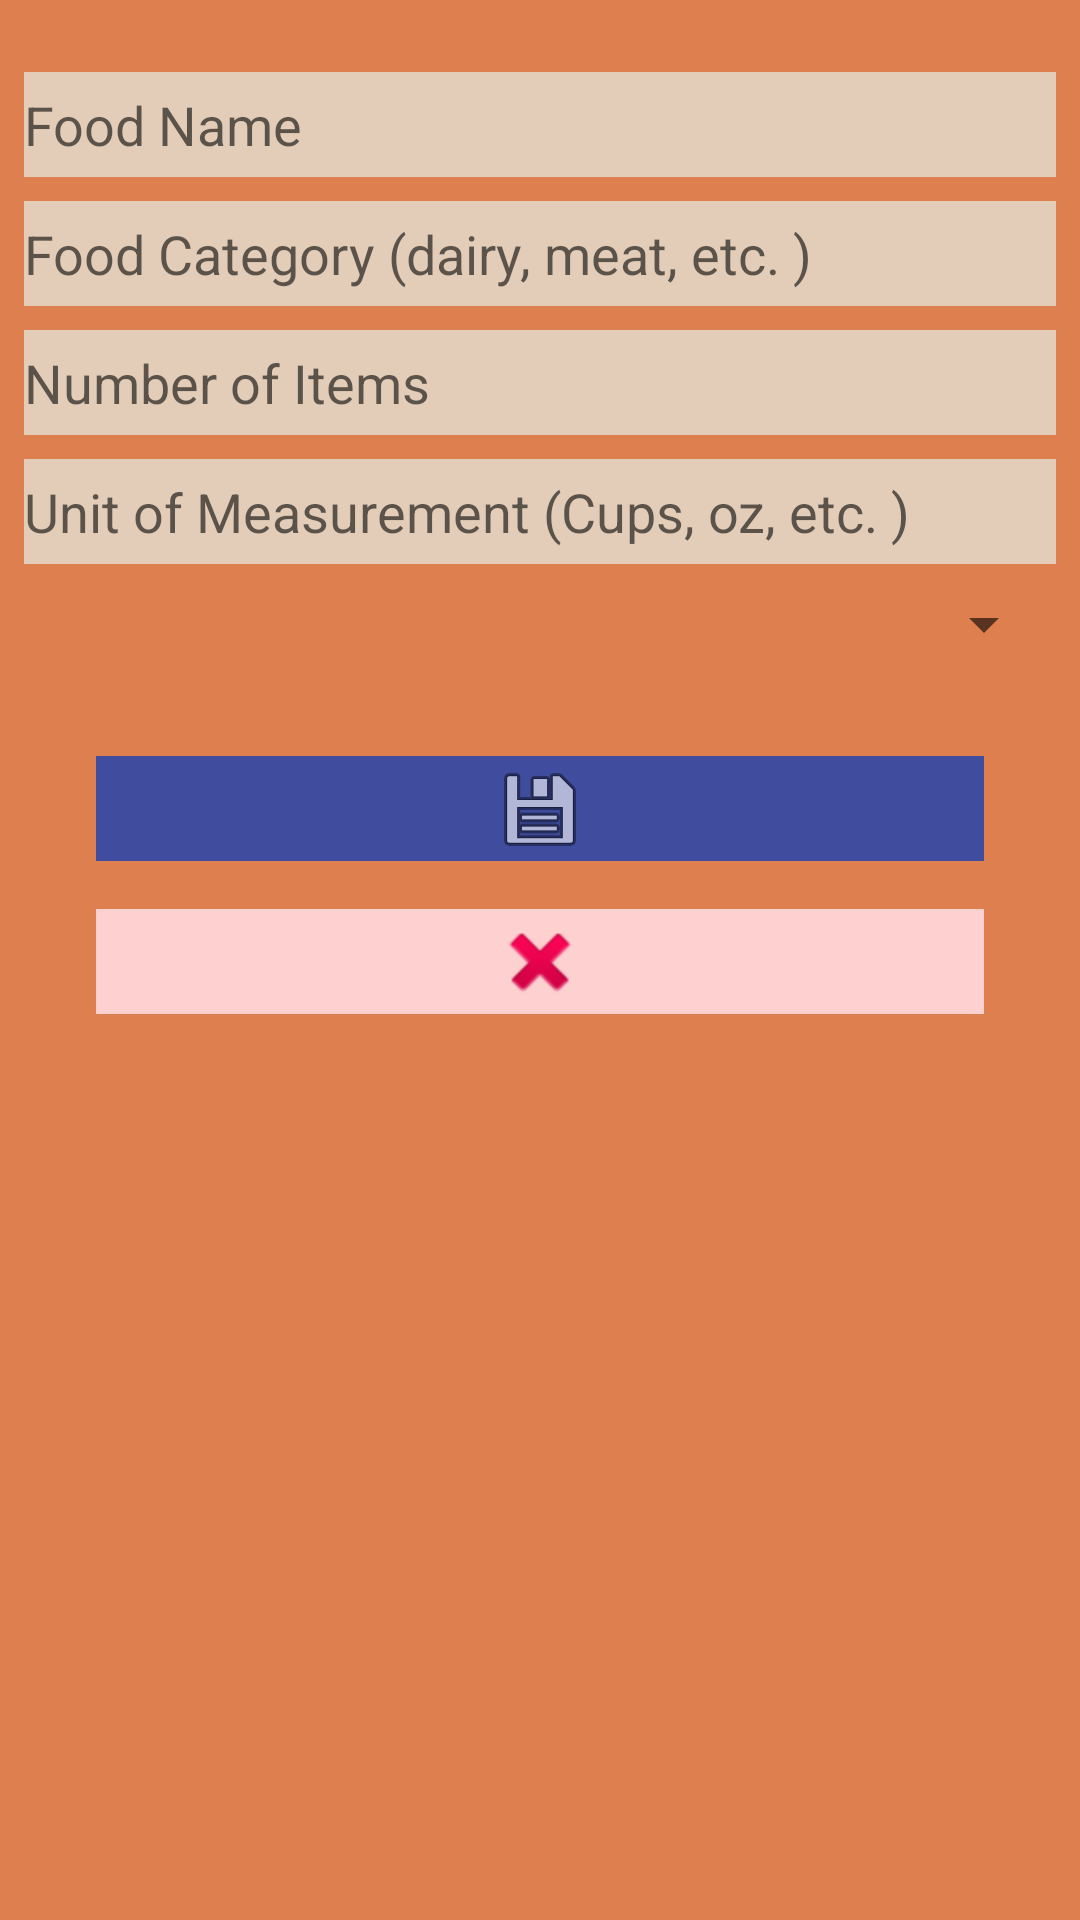

This screen was rendered from an Android layout file. Write that file and the resources it references.
<!-- AndroidManifest.xml: application theme AppTheme -->
<!-- res/layout/edit_food_item_fragment.xml -->
<?xml version="1.0" encoding="utf-8"?>
<androidx.constraintlayout.widget.ConstraintLayout xmlns:android="http://schemas.android.com/apk/res/android"
    xmlns:app="http://schemas.android.com/apk/res-auto"
    xmlns:tools="http://schemas.android.com/tools"
    android:id="@+id/edtQuantity"
    android:layout_width="match_parent"
    android:layout_height="match_parent"
    android:background="@color/colorPrimaryDark"
    tools:context=".ui.main.EditFoodItemEventFragment" >

    <AutoCompleteTextView
        android:id="@+id/actFoodName"
        android:layout_width="0dp"
        android:layout_height="35dp"
        android:layout_marginStart="8dp"
        android:layout_marginTop="24dp"
        android:layout_marginEnd="8dp"
        android:background="@color/colorAccent"
        android:hint="@string/foodType"
        app:layout_constraintEnd_toEndOf="parent"
        app:layout_constraintStart_toStartOf="parent"
        app:layout_constraintTop_toTopOf="parent" />

    <EditText
        android:id="@+id/edtNumber"
        android:layout_width="0dp"
        android:layout_height="35dp"
        android:layout_marginStart="8dp"
        android:layout_marginLeft="8dp"
        android:layout_marginTop="8dp"
        android:layout_marginEnd="8dp"
        android:layout_marginRight="8dp"
        android:ems="10"
        android:hint="@string/numQuantity"
        android:inputType="number"
        app:layout_constraintEnd_toEndOf="parent"
        app:layout_constraintHorizontal_bias="0.0"
        app:layout_constraintStart_toStartOf="parent"
        android:background="@color/colorAccent"
        app:layout_constraintTop_toBottomOf="@+id/actFoodCategory" />

    <AutoCompleteTextView
        android:id="@+id/actFoodCategory"
        android:layout_width="0dp"
        android:layout_height="35dp"
        android:layout_marginStart="8dp"
        android:layout_marginLeft="8dp"
        android:layout_marginTop="8dp"
        android:layout_marginEnd="8dp"
        android:layout_marginRight="8dp"
        android:hint="@string/foodCategory"
        app:layout_constraintEnd_toEndOf="parent"
        app:layout_constraintStart_toStartOf="parent"
        android:background="@color/colorAccent"
        app:layout_constraintTop_toBottomOf="@+id/actFoodName" />

    <AutoCompleteTextView
        android:id="@+id/actUnitOfMeasurement"
        android:layout_width="0dp"
        android:layout_height="35dp"
        android:layout_marginStart="8dp"
        android:layout_marginTop="8dp"
        android:layout_marginEnd="8dp"
        android:background="@color/colorAccent"
        android:hint="@string/unitOfMeasure"
        app:layout_constraintEnd_toEndOf="parent"
        app:layout_constraintStart_toStartOf="parent"
        app:layout_constraintTop_toBottomOf="@+id/edtNumber" />

    <ImageButton
        android:id="@+id/btnSaveFoodItem"
        android:layout_width="0dp"
        android:layout_height="35dp"
        android:layout_marginStart="32dp"
        android:layout_marginTop="32dp"
        android:layout_marginEnd="32dp"
        android:background="@color/colorButtonSave"
        android:src="@android:drawable/ic_menu_save"
        app:layout_constraintEnd_toEndOf="parent"
        app:layout_constraintStart_toStartOf="parent"
        app:layout_constraintTop_toBottomOf="@+id/inputFormSpinner" />

    <androidx.recyclerview.widget.RecyclerView
        android:id="@+id/rcyFoodEvents"
        android:layout_width="0dp"
        android:layout_height="0dp"
        android:layout_marginStart="8dp"
        android:layout_marginTop="8dp"
        android:layout_marginEnd="8dp"
        app:layout_constraintBottom_toBottomOf="parent"
        app:layout_constraintEnd_toEndOf="parent"
        app:layout_constraintStart_toStartOf="parent"
        app:layout_constraintTop_toBottomOf="@+id/btnDeleteFoodItem" />

    <Spinner
        android:id="@+id/inputFormSpinner"
        android:layout_width="0dp"
        android:layout_height="wrap_content"
        android:layout_marginStart="8dp"
        android:layout_marginTop="8dp"
        android:layout_marginEnd="8dp"
        app:layout_constraintEnd_toEndOf="parent"
        app:layout_constraintStart_toStartOf="parent"
        app:layout_constraintTop_toBottomOf="@+id/actUnitOfMeasurement" />

    <ImageButton
        android:id="@+id/btnDeleteFoodItem"
        android:layout_width="0dp"
        android:layout_height="35dp"
        android:layout_marginStart="32dp"
        android:layout_marginTop="16dp"
        android:layout_marginEnd="32dp"
        android:background="#FFD0D0"
        android:src="@android:drawable/ic_delete"
        app:layout_constraintEnd_toEndOf="parent"
        app:layout_constraintStart_toStartOf="parent"
        app:layout_constraintTop_toBottomOf="@+id/btnSaveFoodItem" />

</androidx.constraintlayout.widget.ConstraintLayout>
<!-- resources referenced by this layout -->
<resources>
  <color name="colorAccent">#e3cdb8</color>
  <color name="colorButtonSave">#404d9f</color>
  <color name="colorPrimaryDark">#de7f50</color>
  <string name="foodCategory">Food Category (dairy, meat, etc. )</string>
  <string name="foodType">Food Name</string>
  <string name="numQuantity">Number of Items</string>
  <string name="unitOfMeasure">Unit of Measurement (Cups, oz, etc. )</string>
  <style name="AppTheme" parent="Theme.AppCompat.Light.DarkActionBar">
          
          <item name="colorPrimary">@color/colorPrimary</item>
          <item name="colorPrimaryDark">@color/colorPrimaryDark</item>
          <item name="colorAccent">@color/colorAccent</item>
      </style>
  <color name="colorPrimary">#db513c</color>
</resources>
